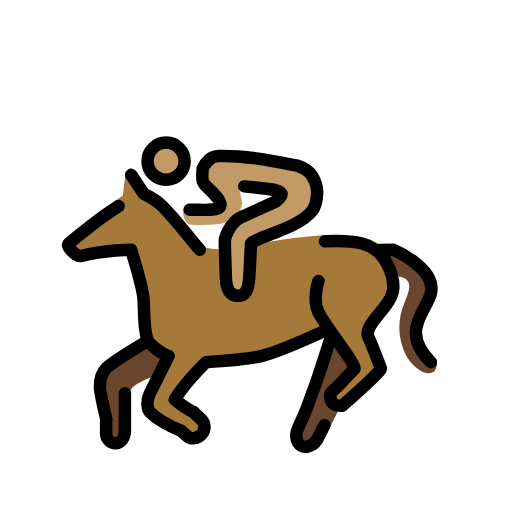
t = 0.00 s
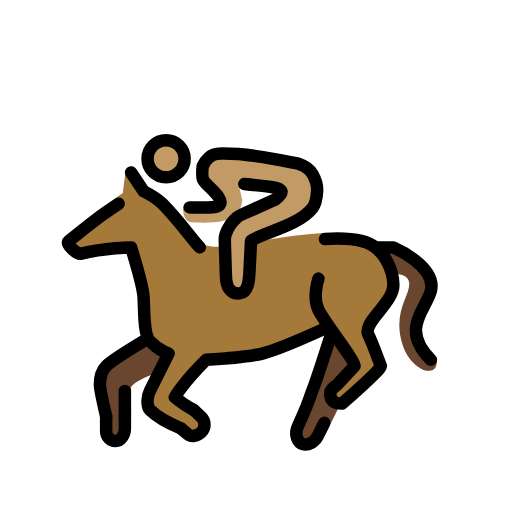
t = 0.48 s
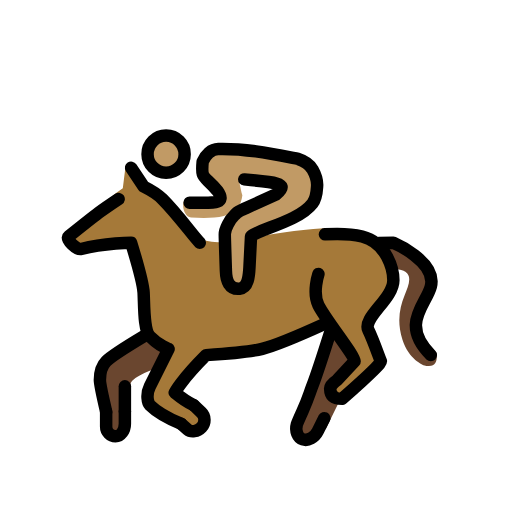
t = 1.43 s
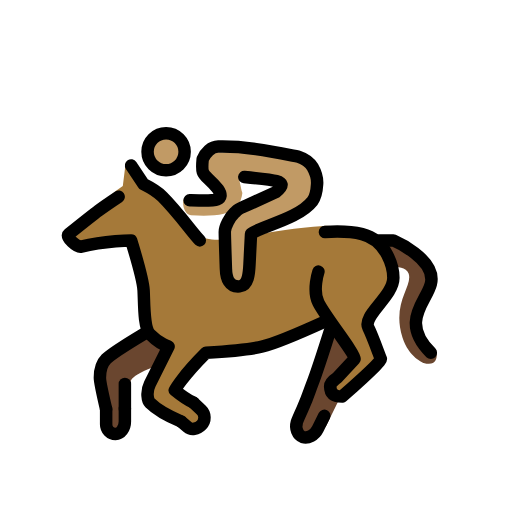
t = 1.90 s
t = 2.38 s: frame unchanged from t = 1.43 s, image omitted
t = 3.33 s: frame unchanged from t = 0.48 s, image omitted

The animated SVG that drew these frames (rendered in a browser with its animation timeline set to each time). Animation: 1 SMIL element (animateTransform=1); one cycle of 3.80 s, repeats indefinitely.

<?xml version='1.0' encoding='utf-8'?>
<svg xmlns="http://www.w3.org/2000/svg" id="emoji" viewBox="-5 -5 82 82" version="1.1" width="200" height="200" role="img">
  <title>OpenMoji: horse racing: medium skin tone</title><g><g id="color">
    <path fill="#A57939" d="m54 49c-1-2 4-5 4-8 0-1.601-1-6-5-7-1.725-0.4316-3.981-1.442-6.166-1.314-9.522 0.5635-15.21 2.938-18.83 2.001-0.9687-0.25-8.812-8-9.375-8.688l-3.5-3.406-0.4609 3.698c-3.167 2.125-3.664 3.708-8.664 7.708-0.5527 0.4424 1.314 2.172 2 2 4-1 8-1 8-1s1.898 6.183 2 8c0.1133 1.997 0 6 1 7 1.581 1.581 3 2 3 2s-2 4-3 6c-0.6328 1.265-0.3535 2.646 0 3 2 2 8 4 8 4l1-3s-5-2-5-3c0-1.129 4-4 5-6 0 0 6.56-0.4023 9-1 1.69-0.4141 7.038-2.797 10.61-4.432 1.781 2.58 4.178 5.71 4.178 6.432l-4 5 2 1s5-4 6-5c0.3535-0.3535 0.1914-1.538 0-2-0.541-1.307-1.158-2.735-1.791-4z" />
    <path fill="#6A462F" d="m48 49s-2.143 6.789-3 9c-0.8906 2.296-2 8-2 8l4.167-1.167 2.417-4.917-1.25-0.166v-2.584l2.916-3.041" />
    <path fill="#6A462F" d="m56 35h2s7 3 6 7c-0.7275 2.91-4.126 5.583 0.874 10.58 0 0 0.709 2.834-2.041 2.042 0 0-2.379-0.9268-3.375-4.083-1.75-5.542 1.651-8.183 1-10.21-0.375-1.166-2.334-1.125-2.334-1.125" />
    <path fill="#6A462F" d="m21.28 52.12-1.094 2.938c-0.625 0.2188-4.422 1.535-4.281 2.719 0.2187 1.844-0.9063 7.219-0.9063 7.219l-2 1s-2-8-2-9c0-0.79 0-2 1-3s6-4 6-4" />
  </g>
  <g id="skin">
    <circle cx="21.66" cy="21.52" r="2.969" fill="#c19a65" />
    <path fill="#c19a65" d="m33.22 24.95 6.506 1.069-8.31 4.808-0.2061 2.032 0.2913 9.369 3.5-0.7271 0.09908-7.254c6.802-2.592 12.3-5.421 10.5-9.565l-2.192-3.898-14.98 0.1588-1.437 2.535 3.019 4.311-5.512 0.4391c-0.4757 0.8527 0.0585 2.702 1.089 2.748 1.927 0.1191 3.802 0.113 5.258-0.2418 1.919-0.5771 2.773-1.593 2.971-3.333-0.6014-2.452-0.3161-1.728-0.6014-2.452z" />
  </g>
  <g id="line" stroke-miterlimit="10">
    <circle cx="21.6" cy="20.81" r="2.969" fill="none" stroke="#000" stroke-miterlimit="10" stroke-width="2" />
    <path fill="none" stroke="#000" stroke-linecap="round" stroke-linejoin="round" stroke-miterlimit="10" stroke-width="2" d="m25.37 28.59c3.052-0.03019 6.105 0.4847 4.513-1.838-2.223-2.713-2.706-1.703-2.425-4.755 0.4231-1.015 1.382-2.002 2.482-2.016 4.442-0.1066 8.627 0.7864 12.82 1.604 0.8095 0.2614 1.704 0.644 2.312 1.698 0.5417 0.9581 0.8023 1.671 0.7088 2.766 0 0-0.1072 1.838-0.7403 2.659-2.226 2.886-8.516 4.081-9.837 5.261l-0.2472 4.9c-0.07315 1.487-0.2026 3.366-1.573 3.496-1.683 0.1602-2.163-1.292-2.203-2.852 0 0-0.1731-5.068-0.1775-5.869-0.0045-0.8015 0.7853-2.355 1.535-3.049s0.2151-0.4125 1.889-1.168l4.747-2.148c1.495-1.187 0.9134-1.546 0.07506-1.779-0.8383-0.2324-5.126-0.6471-5.126-0.6471" />
    <path fill="none" stroke="#000" stroke-linecap="round" stroke-linejoin="round" stroke-width="2" d="m27 35c-1-1-3.451-4.45-6-7-1-1-3-2-3-2l-2-3" />
    <path fill="none" stroke="#000" stroke-linecap="round" stroke-linejoin="round" stroke-width="2" d="m46 40s-1 3 0 5c1.188 2.377 5.791 8 5.791 9l-2.791 3s-1.138 0.748-1.124 1.376c0.041 1.917 1.915 1.624 1.915 1.624s6.378-5.564 6.209-6c-0.5107-1.319-1.367-3.735-2-5-1-2 4-5 4-8 0-1.601-1-6-5-7-1.725-0.4316-3.773-0.4912-5.958-0.3486" />
    <path fill="none" stroke="#000" stroke-linecap="round" stroke-linejoin="round" stroke-width="2" d="m24 64c-1.8-0.7598-3.957-1.957-5-3-0.3535-0.3535-0.6328-1.735 0-3l3-6s-1.419-0.4189-3-2c-1-1-0.8867-5.003-1-7-0.1025-1.817-2-8-2-8s-4 0-8 1c-0.6855 0.1719-2.553-1.558-2-2 5-4 5-4 8-6" />
    <path fill="none" stroke="#000" stroke-linecap="round" stroke-linejoin="round" stroke-width="2" d="m26 61s0.5527 0.5254 1.23 1.166c0.6758 0.6416 0.6943 1.72 0.042 2.396-0.6543 0.6758-1.656 0.8252-2.23 0.333s-1.042-0.8955-1.042-0.8955" />
    <path fill="none" stroke="#000" stroke-linecap="round" stroke-linejoin="round" stroke-width="2" d="m47 48s-7.385 3.359-10 4c-2.44 0.5977-9 1-9 1-4 4-5 6-5 6s1.629 1.342 3 2" />
    <path fill="none" stroke="#000" stroke-linecap="round" stroke-linejoin="round" stroke-width="2" d="m48 49s-2.143 6.789-3 9c-0.4707 1.213-0.6182 1.922-1.542 3.958-0.8242 1.816-0.9101 2.118-0.9101 2.118-0.3018 1.059 0.1269 2.148 0.9521 2.424s1.9-0.3066 2.389-1.292l1.049-2.114" />
    <path fill="none" stroke="#000" stroke-linecap="round" stroke-linejoin="round" stroke-width="2" d="m15 62v2c0 1.1-0.6748 2-1.5 2s-1.5-0.7002-1.5-1.557v-2.401" />
    <path fill="none" stroke="#000" stroke-linecap="round" stroke-linejoin="round" stroke-width="2" d="m18 50s-5 3-6 4-1 2.21-1 3c0 0.5176 0.4834 2.854 1 5.042" />
    <path fill="none" stroke="#000" stroke-linecap="round" stroke-linejoin="round" stroke-width="2" d="m55.68 35.03 2.32-0.03202s7 3 6 7c-0.7275 2.91-5 6 0 11" />
    <line x1="15" x2="15" y1="58" y2="62" fill="none" stroke="#000" stroke-linecap="round" stroke-linejoin="round" stroke-width="2" />
  </g>
<animateTransform attributeName="transform" type="translate" values="0 0;0 -1.5;0 0" dur="3.8s" repeatCount="indefinite" /></g></svg>
